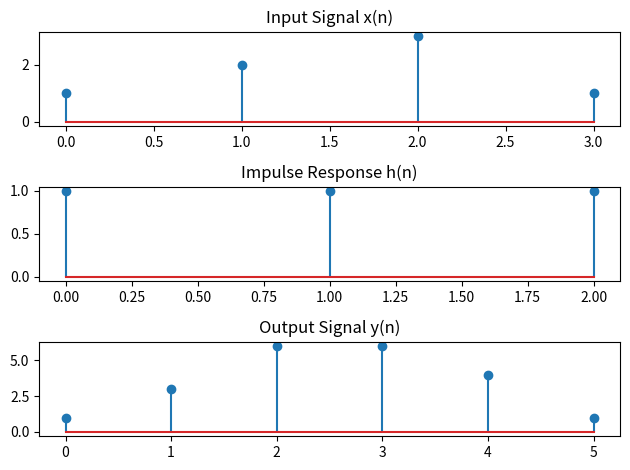

Reproduce this figure in Python.
import numpy as np
import matplotlib.pyplot as plt

x = [1, 2, 3, 1]
h = [1, 1, 1]

y = np.convolve(x, h)

print("Linear Convolution Output:", y)

plt.subplot(3, 1, 1)
plt.stem(x)
plt.title("Input Signal x(n)")

plt.subplot(3, 1, 2)
plt.stem(h)
plt.title("Impulse Response h(n)")

plt.subplot(3, 1, 3)
plt.stem(y)
plt.title("Output Signal y(n)")

plt.tight_layout()
plt.show()
